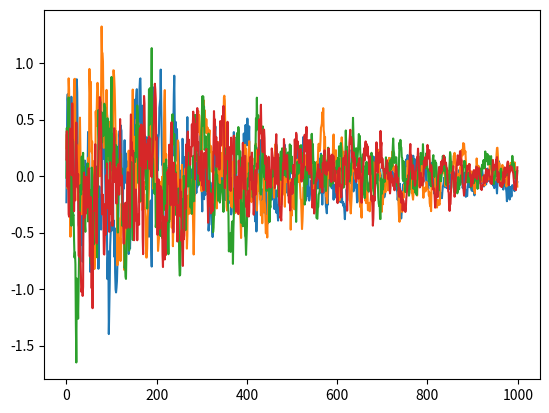

This figure's Python source:
# -*- coding: utf-8 -*-
"""
This code contains my implementation of an Ornstein-Uhlenbeck process for
generating random noise during action selection. This implementation was
inspired by and borrows from:

https://en.wikipedia.org/wiki/Euler%E2%80%93Maruyama_method

[redacted]

For Deep Reinforcement Learning Nanodegree offered by Udacity.
"""


import numpy as np


class OrnsteinUhlenbeck():
    """
    This class contains functionality for sampling from a random noise process
    in order to add exploratory noise to actions during the DDPG algorithm.
    Since the original authors in Lillicrap et al. utilized this stochastic
    process for noise, I aimed to test this as well starting from a base
    implementation provided by:

    https://en.wikipedia.org/wiki/Euler%E2%80%93Maruyama_method

    This code specifically samples from the process using the Euler-Maruyama
    method for sampling by discretizing as:

    dY_t = theta * (mu - Y_t) + sigma * d W_t

    using base Wiener noise W_t (Gaussian noise with time-bound decay).
    """

    def __init__(self, theta=0.15, mu=0.0, sigma=0.2, action_size=4,
                 seed=13):
        self.theta = theta
        self.mu = mu * np.ones(action_size)
        self.orig_sigma = sigma
        self.action_size = action_size
        self.seed = seed

        # seed only on construction not every reset
        np.random.seed(self.seed)

        self.init_process()

    def init_process(self):
        """
        Initialize or reset the Ornstein-Uhlenbeck process.
        """
        self.sigma = self.orig_sigma
        self.y = self.mu

    def uhlenbeck_mu(self):
        """
        Calculate the Ornstein-Uhlenbeck mu based on theta * (mu - Y_t)
        """
        return self.theta * (self.mu - self.y)

    def dw(self):
        """
        Sample the Wiener process noise grad d W_t.
        """
        return np.random.randn(self.action_size)

    def sample(self):
        """
        Extract a sample at time step t. This will provide a single sample of
        noise that will continually mean-revert to mu until reset with
        init_process().

        This essentially computes:
            Y_t+1 = Y_t + dY_t
            where
            dY_t = theta * (mu - Y_t) + sigma * d W_t
        """
        y = self.y + self.uhlenbeck_mu() + self.sigma * self.dw()
        self.y = y

        return y

    def step(self):
        """
        Update any time-step parameters.
        """
        self.sigma = self.sigma * 0.998


if __name__ == '__main__':

    import matplotlib
    matplotlib.use('Agg')
    from matplotlib import pyplot as plt


    print('Testing Ornstein-Uhlenbeck process noise and saving to '
          'test_uhlenbeck.png')

    t_end = 1000
    t_start = 0
    n = 1000
    dt = (t_end - t_start ) / n
    dt = 0.01
    t = np.linspace(t_start, t_end, n)
    y = []

    uo = OrnsteinUhlenbeck(theta=0.2, sigma=0.325)
    for i in range(n):
        y.append(uo.sample())
        uo.step()

    y_arr = np.stack(y)

    plt.plot(y_arr)
    plt.savefig('test_uhlenbeck.png')